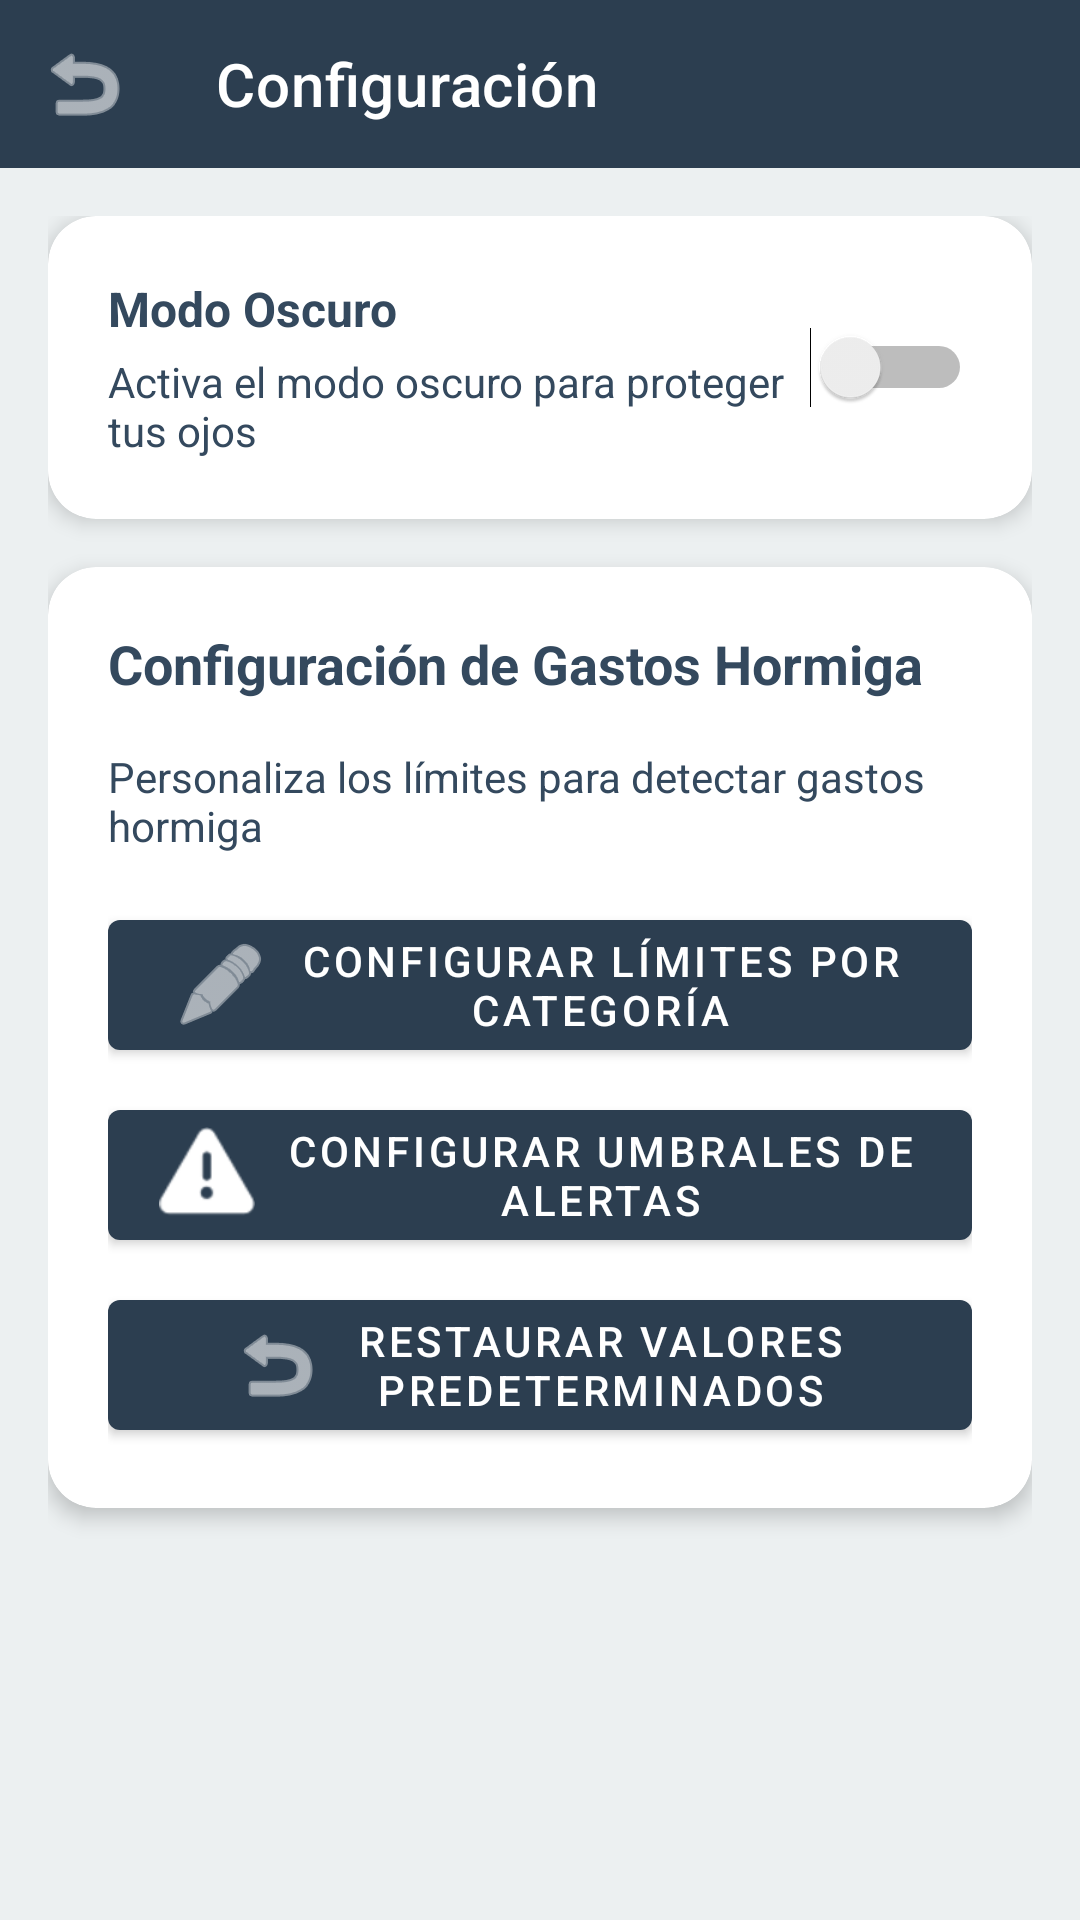

Produce the Android XML layout that renders to this screen, including the resource entries it uses.
<!-- AndroidManifest.xml: activity theme Theme.ControlDeGastos -->
<!-- res/layout/activity_settings.xml -->
<?xml version="1.0" encoding="utf-8"?>
<LinearLayout xmlns:android="http://schemas.android.com/apk/res/android"
    xmlns:app="http://schemas.android.com/apk/res-auto"
    android:layout_width="match_parent"
    android:layout_height="match_parent"
    android:orientation="vertical"
    android:background="@color/background">

    
    <com.google.android.material.appbar.AppBarLayout
        android:layout_width="match_parent"
        android:layout_height="wrap_content"
        android:theme="@style/Theme.ControlDeGastos"
        android:fitsSystemWindows="true"
        app:elevation="0dp">

        <com.google.android.material.appbar.MaterialToolbar
            android:id="@+id/toolbar"
            android:layout_width="match_parent"
            android:layout_height="?attr/actionBarSize"
            android:background="@color/primary"
            android:minHeight="?attr/actionBarSize"
            app:title="@string/configuracion"
            app:titleTextColor="@color/on_primary"
            app:navigationIcon="@android:drawable/ic_menu_revert"
            app:navigationIconTint="@color/on_primary" />

    </com.google.android.material.appbar.AppBarLayout>

    
    <ScrollView
        android:layout_width="match_parent"
        android:layout_height="match_parent"
        android:fillViewport="true"
        android:padding="16dp">

        <LinearLayout
            android:layout_width="match_parent"
            android:layout_height="wrap_content"
            android:orientation="vertical">

            
            <com.google.android.material.card.MaterialCardView
                android:layout_width="match_parent"
                android:layout_height="wrap_content"
                android:layout_marginBottom="16dp"
                app:cardCornerRadius="16dp"
                app:cardElevation="4dp"
                app:strokeWidth="0dp">

                <LinearLayout
                    android:layout_width="match_parent"
                    android:layout_height="wrap_content"
                    android:orientation="horizontal"
                    android:padding="20dp"
                    android:gravity="center_vertical">

                    <LinearLayout
                        android:layout_width="0dp"
                        android:layout_height="wrap_content"
                        android:layout_weight="1"
                        android:orientation="vertical">

                        <TextView
                            android:layout_width="wrap_content"
                            android:layout_height="wrap_content"
                            android:text="@string/modo_oscuro"
                            android:textSize="16sp"
                            android:textStyle="bold"
                            android:textColor="@color/on_surface"
                            android:layout_marginBottom="4dp" />

                        <TextView
                            android:layout_width="wrap_content"
                            android:layout_height="wrap_content"
                            android:text="Activa el modo oscuro para proteger tus ojos"
                            android:textSize="14sp"
                            android:textColor="@color/on_surface_variant" />

                    </LinearLayout>

                    <Switch
                        android:id="@+id/switchModoOscuro"
                        android:layout_width="wrap_content"
                        android:layout_height="wrap_content" />

                </LinearLayout>

            </com.google.android.material.card.MaterialCardView>

            
            <com.google.android.material.card.MaterialCardView
                android:layout_width="match_parent"
                android:layout_height="wrap_content"
                android:layout_marginBottom="16dp"
                app:cardCornerRadius="16dp"
                app:cardElevation="4dp"
                app:strokeWidth="0dp">

                <LinearLayout
                    android:layout_width="match_parent"
                    android:layout_height="wrap_content"
                    android:orientation="vertical"
                    android:padding="20dp">

                    <TextView
                        android:layout_width="wrap_content"
                        android:layout_height="wrap_content"
                        android:text="Configuración de Gastos Hormiga"
                        android:textSize="18sp"
                        android:textStyle="bold"
                        android:textColor="@color/on_surface"
                        android:layout_marginBottom="16dp" />

                    <TextView
                        android:layout_width="wrap_content"
                        android:layout_height="wrap_content"
                        android:text="Personaliza los límites para detectar gastos hormiga"
                        android:textSize="14sp"
                        android:textColor="@color/on_surface_variant"
                        android:layout_marginBottom="16dp" />

                    <com.google.android.material.button.MaterialButton
                        android:id="@+id/btnConfigurarLimites"
                        android:layout_width="match_parent"
                        android:layout_height="wrap_content"
                        android:text="Configurar Límites por Categoría"
                        android:textSize="14sp"
                        app:icon="@android:drawable/ic_menu_edit"
                        app:iconGravity="textStart" />

                    <com.google.android.material.button.MaterialButton
                        android:id="@+id/btnConfigurarAlertas"
                        android:layout_width="match_parent"
                        android:layout_height="wrap_content"
                        android:text="Configurar Umbrales de Alertas"
                        android:textSize="14sp"
                        android:layout_marginTop="8dp"
                        app:icon="@android:drawable/ic_dialog_alert"
                        app:iconGravity="textStart" />

                    <com.google.android.material.button.MaterialButton
                        android:id="@+id/btnRestaurarLimites"
                        android:layout_width="match_parent"
                        android:layout_height="wrap_content"
                        android:text="Restaurar Valores Predeterminados"
                        android:textSize="14sp"
                        android:layout_marginTop="8dp"
                        app:icon="@android:drawable/ic_menu_revert"
                        app:iconGravity="textStart" />

                </LinearLayout>

            </com.google.android.material.card.MaterialCardView>

        </LinearLayout>

    </ScrollView>

</LinearLayout>
<!-- resources referenced by this layout -->
<resources>
  <color name="background">#ECF0F1</color>
  <color name="on_primary">#FFFFFF</color>
  <color name="on_surface">#34495E</color>
  <color name="on_surface_variant">#34495E</color>
  <color name="primary">#2C3E50</color>
  <string name="configuracion">Configuración</string>
  <string name="modo_oscuro">Modo Oscuro</string>
  <style name="Theme.ControlDeGastos" parent="Theme.MaterialComponents.Light.NoActionBar">
          
          <item name="colorPrimary">@color/primary</item>
          <item name="colorOnPrimary">@color/on_primary</item>
          <item name="colorPrimaryContainer">@color/primary_container</item>
          <item name="colorOnPrimaryContainer">@color/on_primary_container</item>
          
          
          <item name="colorSecondary">@color/secondary</item>
          <item name="colorOnSecondary">@color/on_secondary</item>
          <item name="colorSecondaryContainer">@color/secondary_container</item>
          <item name="colorOnSecondaryContainer">@color/on_secondary_container</item>
          
          
          <item name="android:colorBackground">@color/background</item>
          <item name="colorOnBackground">@color/on_background</item>
          <item name="colorSurface">@color/surface</item>
          <item name="colorOnSurface">@color/on_surface</item>
          
          
          <item name="colorError">@color/error</item>
          <item name="colorOnError">@color/on_error</item>
          
          
          <item name="android:statusBarColor">@color/primary</item>
          <item name="android:windowLightStatusBar">false</item>
      </style>
  <color name="primary_container">#34495E</color>
  <color name="on_primary_container">#FFFFFF</color>
  <color name="secondary">#2ECC71</color>
  <color name="on_secondary">#FFFFFF</color>
  <color name="secondary_container">#27AE60</color>
  <color name="on_secondary_container">#FFFFFF</color>
  <color name="on_background">#34495E</color>
  <color name="surface">#FFFFFF</color>
  <color name="error">#E74C3C</color>
  <color name="on_error">#FFFFFF</color>
</resources>
